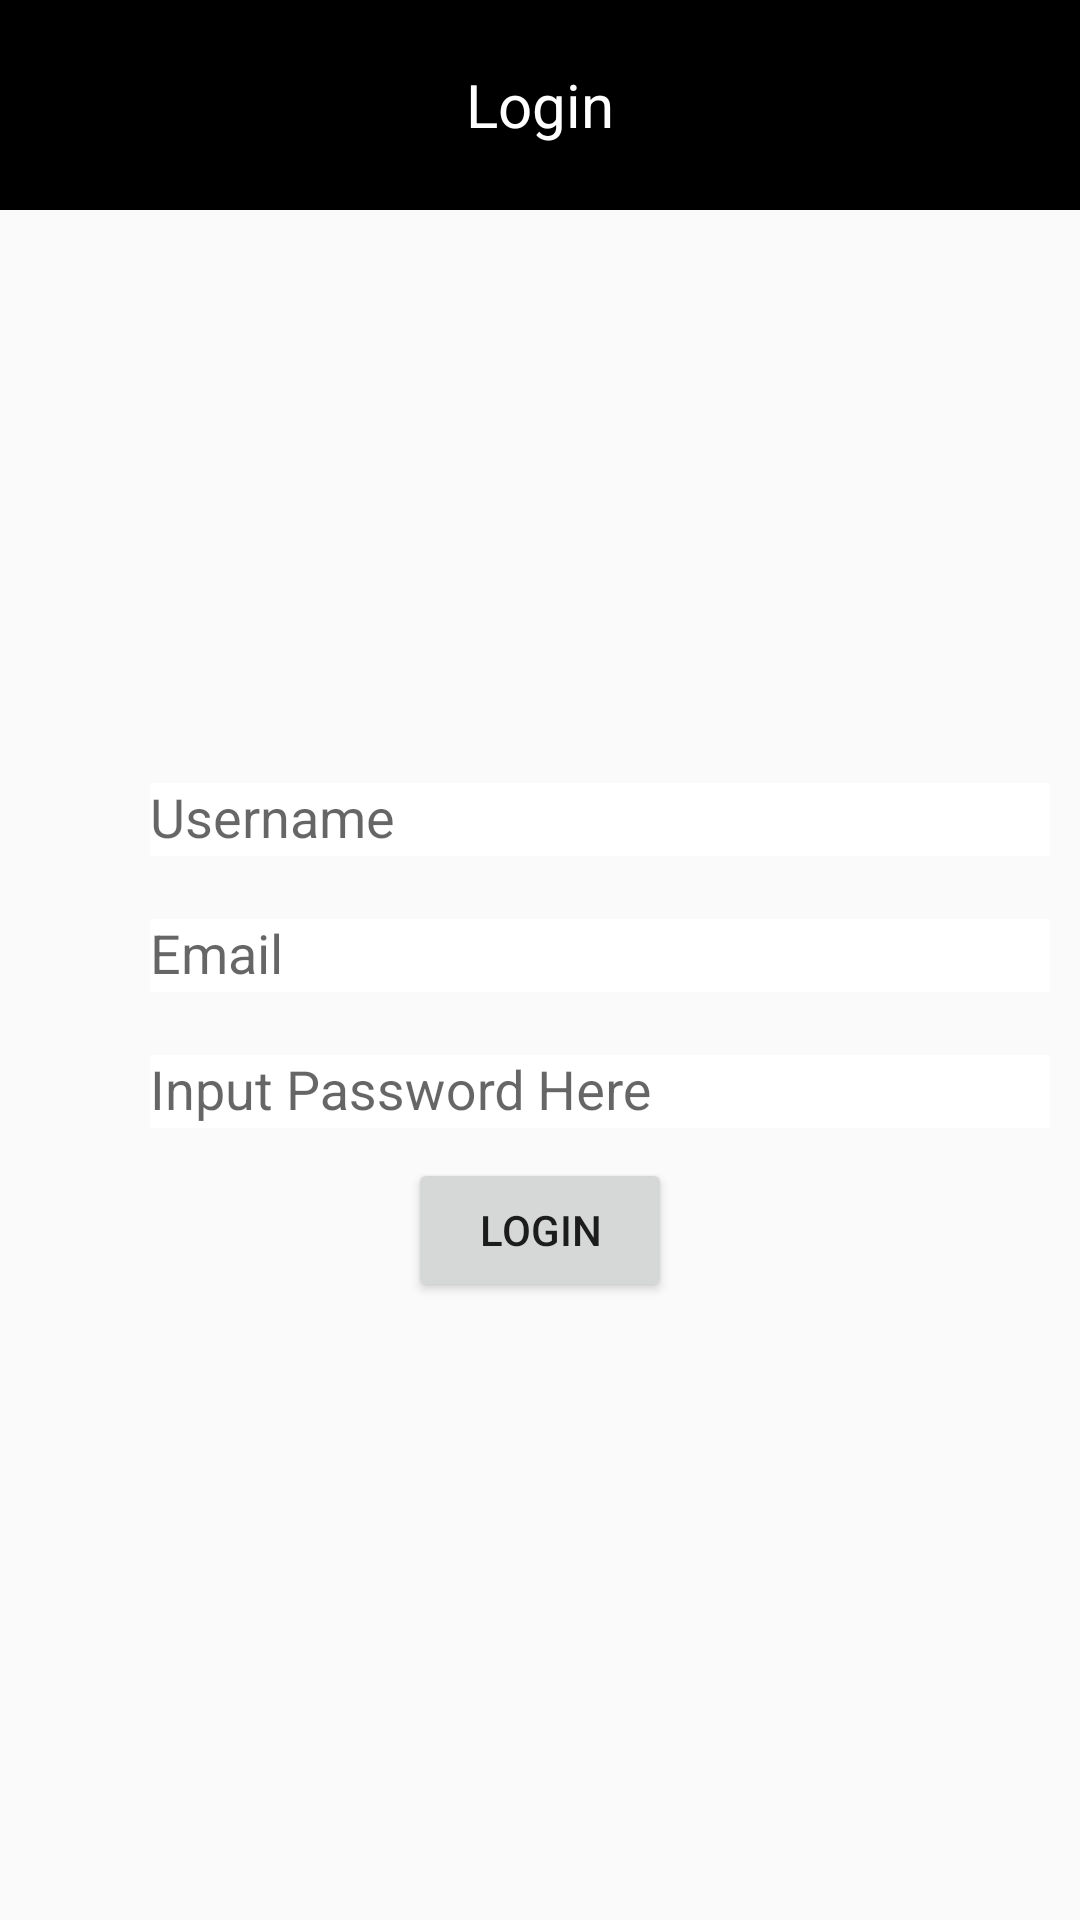

Here is an Android app screen rendered from its layout file. Give the layout XML and the strings, colors and styles it references.
<!-- AndroidManifest.xml: activity theme Theme.AppCompat.DayNight.NoActionBar -->
<!-- res/layout/activity_main.xml -->
<?xml version="1.0" encoding="utf-8"?>
<LinearLayout xmlns:android="http://schemas.android.com/apk/res/android"
    xmlns:app="http://schemas.android.com/apk/res-auto"
    xmlns:tools="http://schemas.android.com/tools"
    android:layout_width="match_parent"
    android:layout_height="match_parent"
    android:orientation="vertical"
    tools:context=".MainActivity"

    >

    <include layout="@layout/toolbar"/>

    <ImageView
        android:layout_marginTop="70dp"
        android:layout_gravity="center"
        android:layout_width="wrap_content"
        android:layout_height="100dp"
        android:src="@drawable/user"
        />

    <com.google.android.material.textfield.TextInputLayout
        android:layout_width="match_parent"
        android:layout_height="wrap_content"
        android:layout_marginTop="10dp"
        >

        <com.google.android.material.textfield.TextInputEditText
            android:layout_marginLeft="50dp"
            android:layout_width="300dp"
            android:layout_height="wrap_content"
            android:hint="@string/username"
            android:background="@color/white"/>
    </com.google.android.material.textfield.TextInputLayout>
    <com.google.android.material.textfield.TextInputLayout
        android:layout_marginLeft="50dp"
        android:layout_width="300dp"
        android:layout_height="wrap_content"
        android:layout_marginTop="10dp">

        <com.google.android.material.textfield.TextInputEditText
            android:layout_width="match_parent"
            android:layout_height="wrap_content"
            android:hint="@string/email"
            android:background="@color/white"/>
    </com.google.android.material.textfield.TextInputLayout>

    <com.google.android.material.textfield.TextInputLayout
        android:layout_marginLeft="50dp"
        android:layout_width="300dp"
        android:layout_height="wrap_content"
        android:layout_marginTop="10dp">

        <com.google.android.material.textfield.TextInputEditText
            android:layout_width="match_parent"
            android:layout_height="wrap_content"
            android:hint="@string/input_password_here"
            android:background="@color/white"/>
    </com.google.android.material.textfield.TextInputLayout>
    <Button
        android:layout_width="wrap_content"
        android:layout_height="wrap_content"
        android:text="@string/login"
        android:id="@+id/btn_home"
        android:layout_marginTop="10dp"
        android:layout_gravity="center"/>


</LinearLayout>
<!-- res/layout/toolbar.xml (included above) -->
<?xml version="1.0" encoding="utf-8"?>
<RelativeLayout xmlns:android="http://schemas.android.com/apk/res/android"
    android:layout_width="match_parent"
    android:layout_height="70dp"
    android:background="@color/black">
    <TextView
        android:layout_centerInParent="true"
        android:layout_marginStart="20dp"
        android:layout_width="wrap_content"
        android:layout_height="wrap_content"
        android:text="@string/login"
        android:textSize="20sp"
        android:textColor="@color/white"

        />
</RelativeLayout>
<!-- resources referenced by this layout -->
<resources>
  <string name="email">Email</string>
  <string name="input_password_here">Input Password Here</string>
  <string name="login">Login</string>
  <string name="username">Username</string>
  <!-- not gathered from this repository: default colours our renderer supplied (Android Studio template values) -->
  <color name="black">#FF000000</color>
  <color name="white">#FFFFFFFF</color>
</resources>
